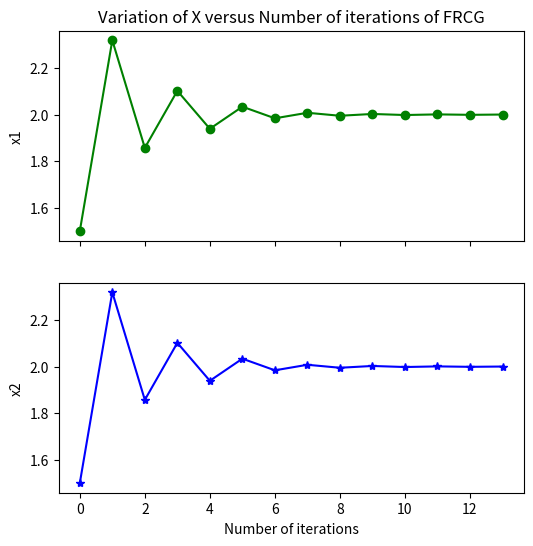
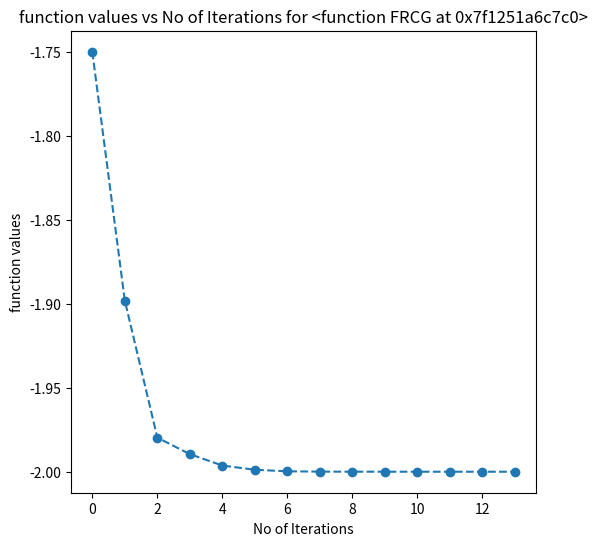

Write the Python code that produced these figures, in order.
"""=================================================== Assignment 5 ===================================================

Some instructions:
    * You can write seperate function for gradient and hessian computations.
    * You can also write any extra function as per need.
    * Use in-build functions for the computation of inverse, norm, etc. 

"""


""" Import the required libraries"""
# Start your code here
import numpy as np
import matplotlib.pyplot as plt
# %matplotlib inline
# End your code here

def func(x_input):
    """
    --------------------------------------------------------
    Write your logic to evaluate the function value. 

    Input parameters:
        x: input column vector (a numpy array of n dimension)

    Returns:
        y : Value of the function given in the problem at x.
        
    --------------------------------------------------------
    """
    
    # Start your code here
    x=x_input
    y = (x[0] - 1)**2 + (x[1] - 1)**2 - (x[0]*x[1])
    #y= x[0]**2 + x[1]**2 + (0.5*x[0]+x[1])**2 + (0.5*x[0]+x[1])**4
    
    # End your code here
    
    return y

def gradient(func, x_input):
  """
  --------------------------------------------------------------------------------------------------
  Write your logic for gradient computation in this function. Use the code from assignment 2.

  Input parameters:  
    func : function to be evaluated
    x_input: input column vector (numpy array of n dimension)

  Returns: 
    delF : gradient as a column vector (numpy array)
  --------------------------------------------------------------------------------------------------
  """
  # Start your code here
  # Use the code from assignment 2
  h = 0.001
  grad_f = np.array([])
  for i in range(len(x_input)):
    e = np.array([np.zeros(len(x_input), dtype=int)]).T
    e[i][0] = 1
    del_f = (func(x_input + (h*e)) - func(x_input - (h*e)))/ (2*h)
    grad_f = np.append(grad_f, del_f)
  delF = np.array([grad_f]).T
  
  # End your code here

  return delF

def hessian(func, x_input):
  """
  --------------------------------------------------------------------------------------------------
  Write your logic for hessian computation in this function. Use the code from assignment 2.

  Input parameters:  
    func : function to be evaluated
    x_input: input column vector (numpy array)

  Returns: 
    del2F : hessian as a 2-D numpy array
  --------------------------------------------------------------------------------------------------
  """
  # Start your code here
  # Use the code from assignment 2
  n = len(x_input)
  del_x = np.full(shape=n, fill_value=0.001)
  del2F = np.array([]).reshape(0, n)
  for i in range(n):
    hess_f = np.array([])
    del_i = np.array([np.zeros(n)]).T
    del_i[i][0] = del_x[i]
    for j in range(n):
      del_j = np.array([np.zeros(n)]).T
      del_j[j][0] = del_x[j]
      if(i == j):
        a = x_input + del_i
        b = x_input - del_j
        value = (func(a) - (2*func(x_input)) + func(b))/(del_x[i]**2)
        hess_f = np.append(hess_f, value)
      else:
        a = x_input + del_i + del_j
        b = x_input - del_i - del_j
        c = x_input - del_i + del_j
        d = x_input + del_i - del_j
        value = (func(a) + func(b) - func(c) - func(d))/(4*del_x[i]*del_x[j])
        hess_f = np.append(hess_f, value)
    del2F = np.vstack([del2F ,hess_f])
  # End your code here
  
  return del2F

def backtracking(f, x ,p, rho = 0.8, alpha = 5, c = 0.1):
  grad=gradient(f,x)
  while f(x + alpha*p) > f(x) + c*alpha*(np.matmul(grad.T,p)):
    alpha = rho*alpha
  return alpha

def FRCG(func, x_initial):
    """
    -----------------------------------------------------------------------------------------------------------------------------
    Write your logic for FR-CG using in-exact line search. 

    Input parameters:  
        func : input function to be evaluated
        x_initial: initial value of x, a column vector (numpy array)

    Returns:
        x_output : converged x value, a column vector (numpy array)
        f_output : value of f at x_output
        grad_output : value of gradient at x_output, a column vector(numpy array)
    -----------------------------------------------------------------------------------------------------------------------------
    """
    
    # Start your code here
    max_iter=15000
    e=1e-6

    x_output = x_initial
    f_output = func(x_initial)
    num_iters = 0
    x_iter = [x_output]
    f_values = [f_output]
    grad = gradient(func,x_output)
    p = -grad
    for i in range(max_iter):
      alpha= backtracking(func,x_output,p)
      

      x_output = x_output + alpha*p
      x_iter.append(x_output)

      grad_output = gradient(func,x_output)
      t1 = np.matmul(grad_output.T,grad_output)
      t2 = np.matmul(grad.T,grad)
      beta = t1/t2
      p = -grad_output+beta*p

      num_iters += 1

      f_output = func(x_output)
      f_values.append(f_output)

      grad=gradient(func,x_output)
      grad_norm= np.linalg.norm(grad_output)**2
      if (grad_norm) < e:
        break
    if num_iters==max_iter:
      print('Maximum iterations reached but convergence did not happen')
    print('X versus iteration number for FRCG' )
    x0=[]
    x1=[]
    y1=[]
    for i in range(num_iters+1):
      x0.append(x_iter[i][0])
      x1.append(x_iter[i][1])

    #print(np.squeeze(x_iter).shape)
    plot_x_iterations(num_iters,[x0,x1])
    plot_func_iterations(num_iters,f_values)
    
    return [x_output, f_output, grad_output]

def plot_x_iterations(NM_iter, NM_x):
    """
    -----------------------------------------------------------------------------------------------------------------------------
    Write your logic for plotting x_input versus iteration number i.e,
    x1 with iteration number and x2 with iteration number in same figure but as separate subplots. 

    Input parameters:  
        NM_iter : no. of iterations taken to converge (integer)
        NM_x: values of x at each iterations, a (num_interations X n) numpy array where, n is the dimension of x_input

    Output the plot.
    -----------------------------------------------------------------------------------------------------------------------------
    """
    # Start your code here
    fig,(ax1,ax2) = plt.subplots(2,1,figsize= (6,6),sharex = 'all')

    ax1.plot(np.arange(0,NM_iter+1),NM_x[0],'go-')
    #ax1.set_xlabel('Number of iterations')
    ax1.set_ylabel('x1')

    ax2.plot(np.arange(0,NM_iter+1),NM_x[1],'b*-')
    ax2.set_xlabel('Number of iterations')
    ax2.set_ylabel('x2')

    ax1.set_title('Variation of X versus Number of iterations of {}'.format('FRCG'))
    plt.show()
    # End your code here

def plot_func_iterations(NM_iter, NM_f):
    """
    ------------------------------------------------------------------------------------------------
    Write your logic to generate a plot which shows the value of f(x) versus iteration number.

    Input parameters:  
        NM_iter : no. of iterations taken to converge (integer)
        NM_f: function values at each iteration (numpy array of size (num_iterations x 1))

    Output the plot.
    -------------------------------------------------------------------------------------------------
    """
    # Start your code here
    fig = plt.figure(figsize = (6,6))

    plt.plot(np.arange(0,NM_iter+1),NM_f,'o--')
    
    plt.xlabel("No of Iterations")
    plt.ylabel("function values")
    plt.title("function values vs No of Iterations for {}".format(FRCG))
    plt.show()
    


    # End your code here
    

"""--------------- Main code: Below code is used to test the correctness of your code ---------------

    func : function to evaluate the function value. 
    x_initial: initial value of x, a column vector, numpy array
    
"""

x_initial = np.array([[1.5, 1.5]]).T

x_output, f_output, grad_output = FRCG(func, x_initial)
print("final value of x, and the corresponding f(x) and ∇f(x) are")
print(x_output)
print(f_output)
print(grad_output)